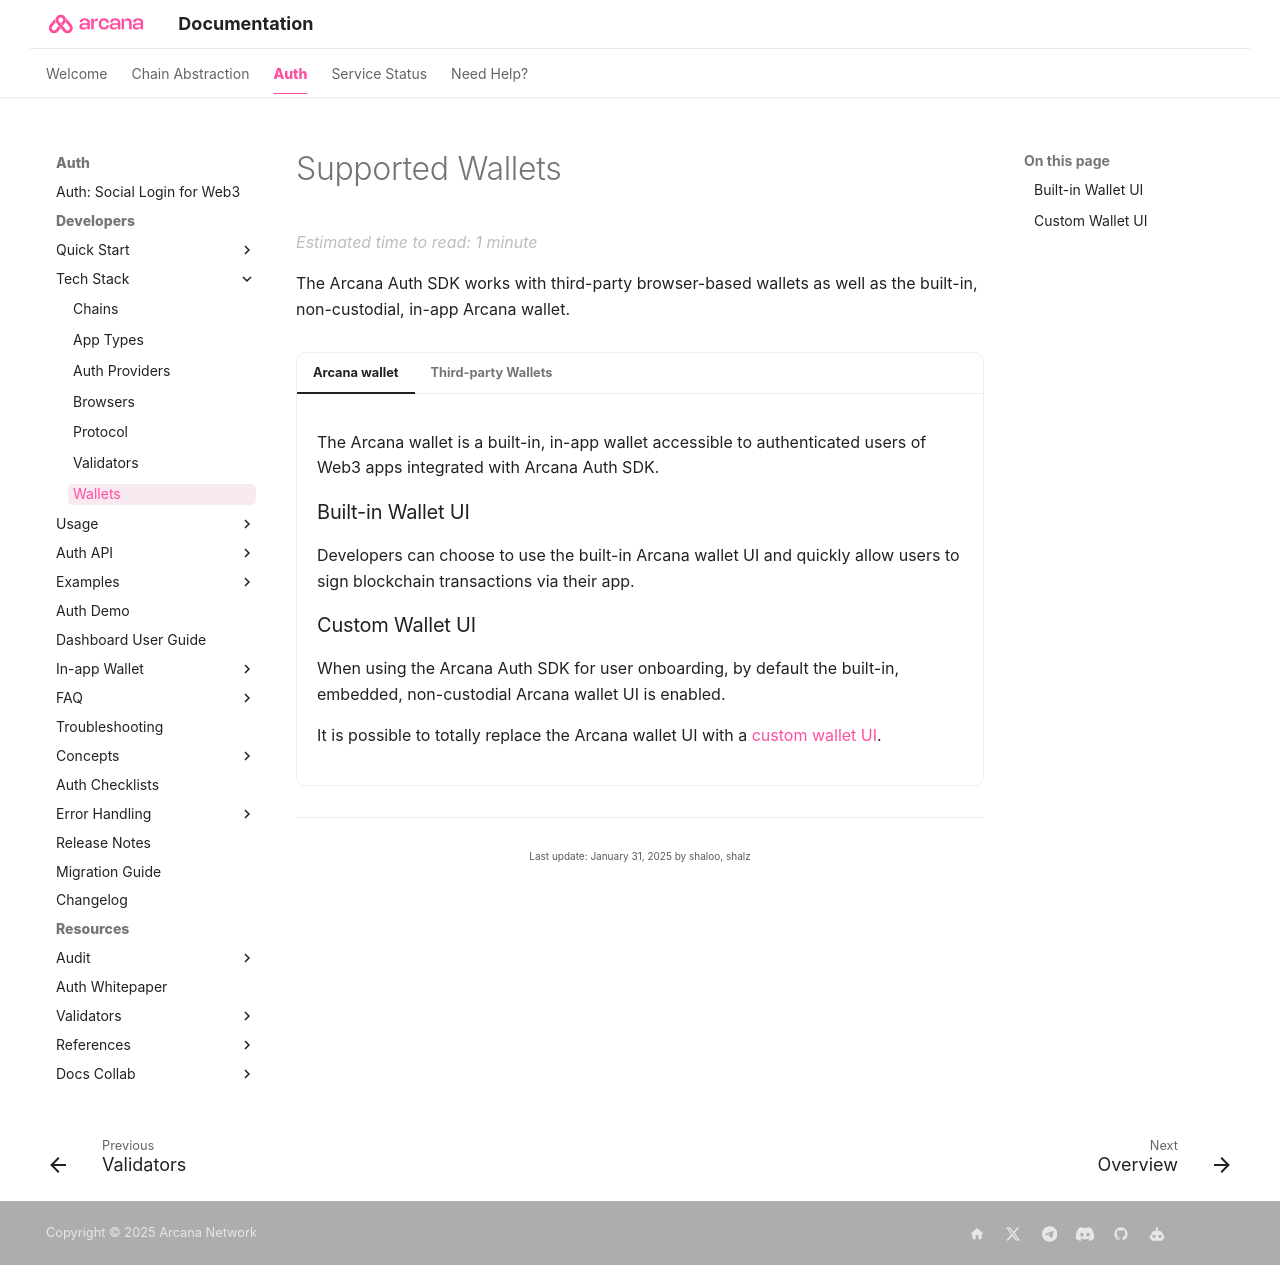

repository: shaloo/docs.arcana · page: web3-stack/wallets/index.html · generator: mkdocs

---
alias: web3-stack-wallets
title: 'Wallets'
description: 'Information regarding the wallets supported by the Arcana Auth SDK.'
arcana:
  root_rel_path: ..
---

# Supported Wallets

The {{config.extra.arcana.sdk_name}} works with third-party browser-based wallets as well as the built-in, non-custodial, in-app {{config.extra.arcana.wallet_name}}.

=== "{{config.extra.arcana.wallet_name}}"

    The {{config.extra.arcana.wallet_name}} is a built-in, in-app wallet accessible to authenticated users of Web3 apps integrated with {{config.extra.arcana.sdk_name}}. 

    ### Built-in Wallet UI

    Developers can choose to use the built-in {{config.extra.arcana.wallet_name}} UI and quickly allow users to sign blockchain transactions via their app.

    ### Custom Wallet UI

    When using the {{config.extra.arcana.sdk_name}} for user onboarding, by default the built-in, embedded, non-custodial {{config.extra.arcana.wallet_name}} UI is enabled.

    It is possible to totally replace the {{config.extra.arcana.wallet_name}} UI with a [[config-custom-wallet-ui|custom wallet UI]]. 

=== "Third-party Wallets"

    Any browser-based wallet can be enabled in an app that is integrated with the {{config.extra.arcana.sdk_name}}. For example, MetaMask, Brave, Phantom, etc. Note that the wallet must work with the [[web3-stack-chains|supported chains]].
